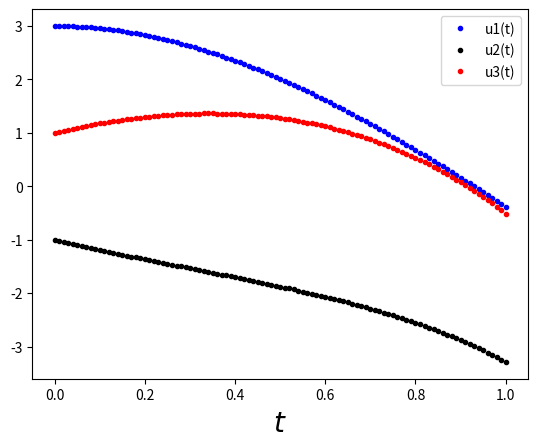

The matplotlib source for this figure:
"""
second order ode by RK4

let dy/dx=z=f(x,y,z)
    dz/dx=g(x,y,z)
"""
import numpy as np
import matplotlib.pyplot as plt

def f(x,y,z,v):
	return(y+2*z-2*v+np.exp(-x))
	
def g(x,y,z,v):
	return(z+v-2*np.exp(-x))

def h(x,y,z,v):
	return(y+2*z+np.exp(-x))
	
dx=0.01	
x=np.arange(0,1+dx,dx)	
n=x.size


y=np.zeros(n)
z=np.zeros(n)
v=np.zeros(n)
y[0]=3
z[0]=-1
v[0]=1
for i in range(0,n-1,1):
	k0=dx*f(x[i],y[i],z[i],v[i])
	l0=dx*g(x[i],y[i],z[i],v[i])
	m0=dx*h(x[i],y[i],z[i],v[i])
	
	k1=dx*f(x[i]+dx/2,y[i]+k0/2,z[i]+l0/2,v[i]+m0/2)
	l1=dx*g(x[i]+dx/2,y[i]+k0/2,z[i]+l0/2,v[i]+m0/2)
	m1=dx*h(x[i]+dx/2,y[i]+k0/2,z[i]+l0/2,v[i]+m0/2)
	
	k2=dx*f(x[i]+dx/2,y[i]+k1/2,z[i]+l1/2,v[i]+m1/2)
	l2=dx*g(x[i]+dx/2,y[i]+k1/2,z[i]+l1/2,v[i]+m1/2)
	m2=dx*h(x[i]+dx/2,y[i]+k1/2,z[i]+l1/2,v[i]+m1/2)
	
	k3=dx*f(x[i]+dx/2,y[i]+k2,z[i]+l2,v[i]+m2)
	l3=dx*g(x[i]+dx/2,y[i]+k2,z[i]+l2,v[i]+m2)
	m3=dx*h(x[i]+dx/2,y[i]+k2,z[i]+l2,v[i]+m2)
	
	y[i+1]=y[i]+(k0+2*k1+2*k2+k3)/6
	z[i+1]=z[i]+(l0+2*l1+2*l2+l3)/6
	v[i+1]=v[i]+(m0+2*m1+2*m2+m3)/6
	
	
plt.plot(x,y,".b",label="u1(t)")
plt.plot(x,z,".k",label="u2(t)")
plt.plot(x,v,".r",label="u3(t)")
plt.xlabel("$t$",fontsize=20)
plt.legend()
plt.show()
